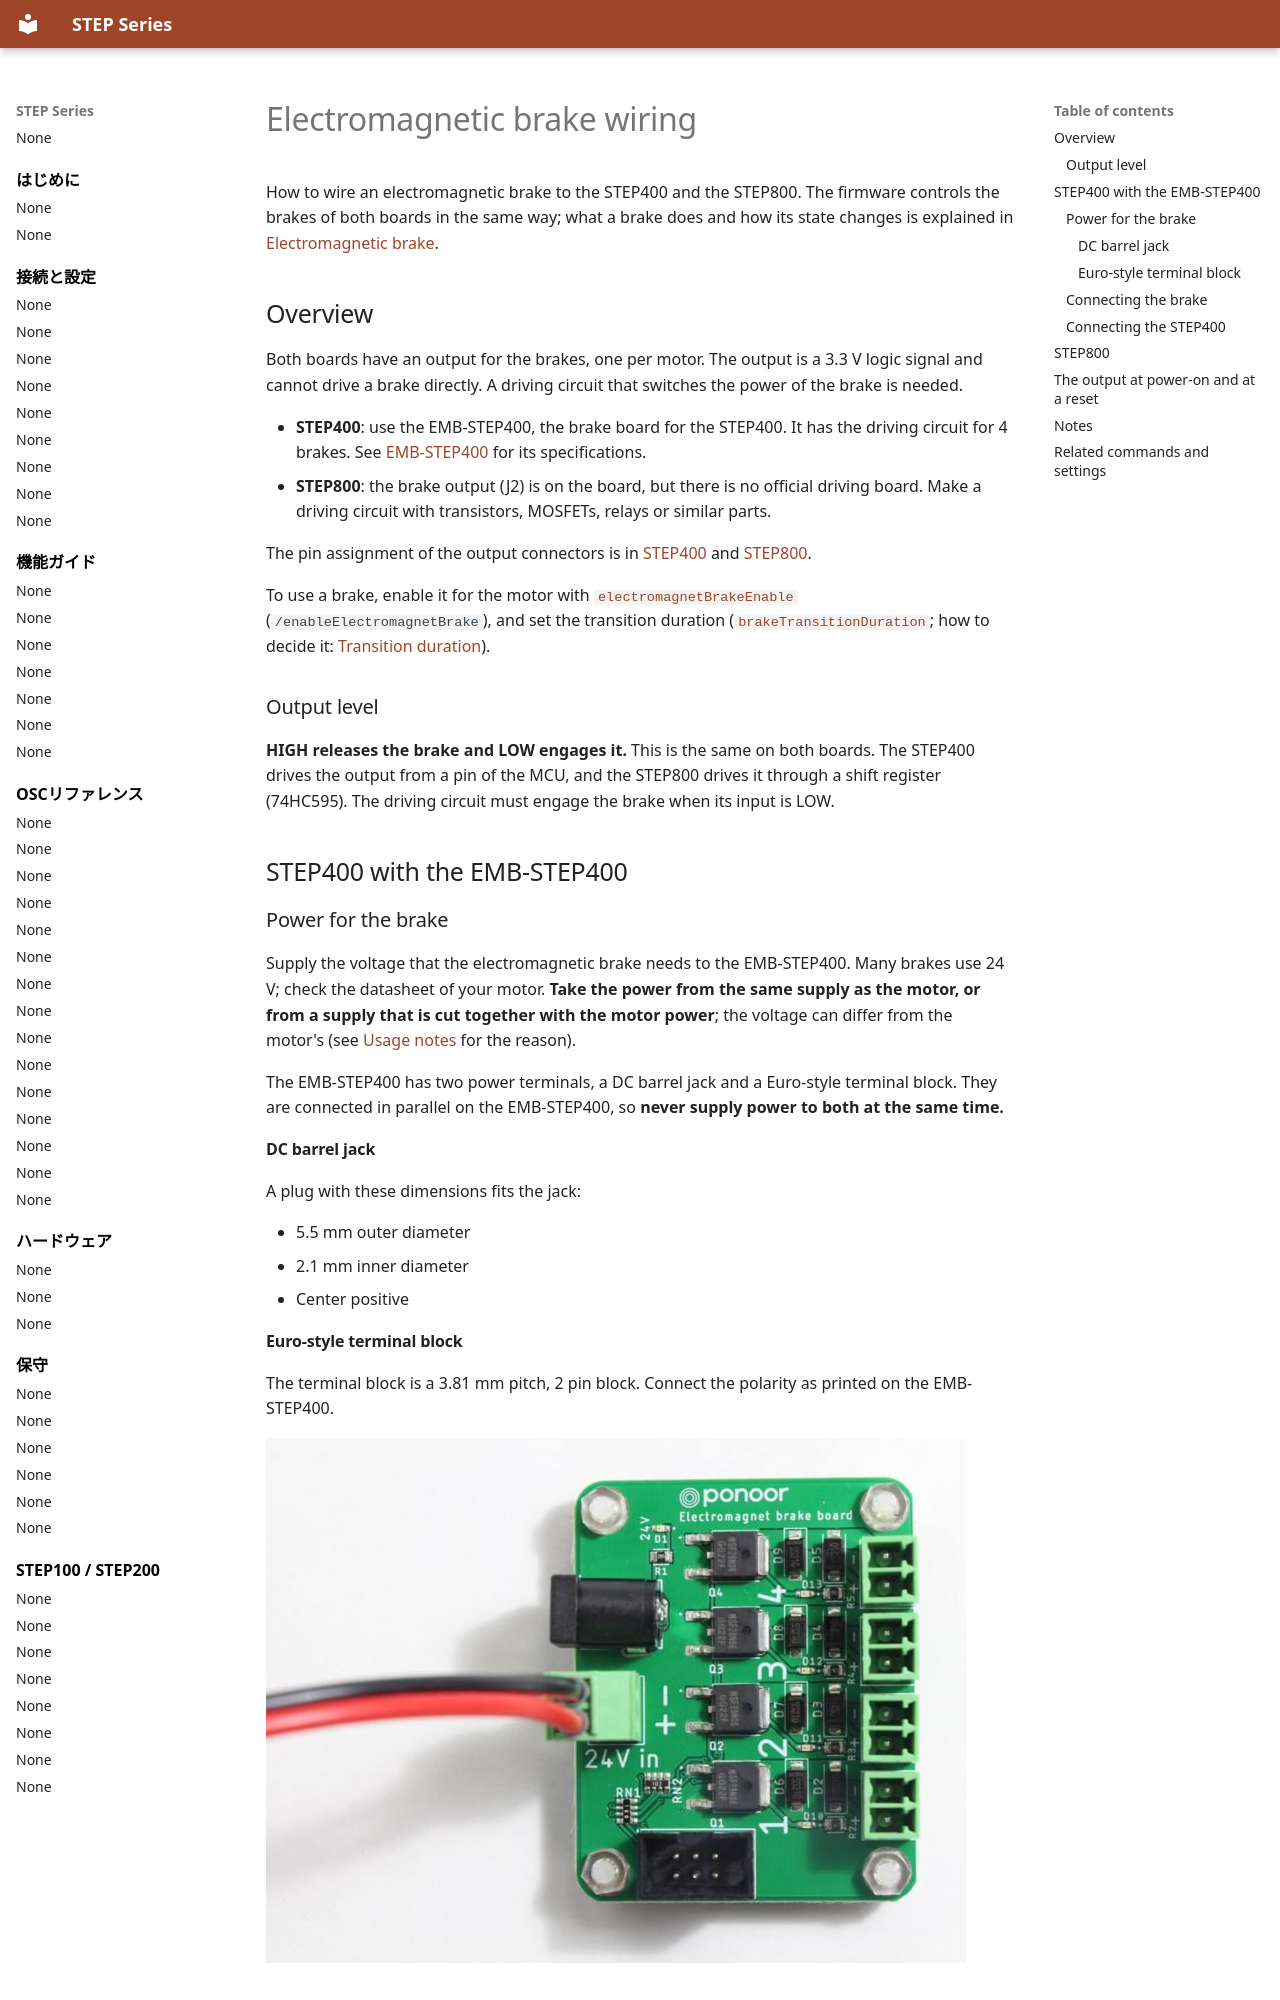

repository: ponoor/step-series-support · page: en/connections/electromagnetic-brake-wiring/index.html · generator: mkdocs

---
title: Electromagnetic brake wiring
---

# Electromagnetic brake wiring

How to wire an electromagnetic brake to the STEP400 and the STEP800. The firmware controls the brakes of both boards in the same way; what a brake does and how its state changes is explained in [Electromagnetic brake](../guides/electromagnetic-brake.md).

## Overview {#overview}

Both boards have an output for the brakes, one per motor. The output is a 3.3 V logic signal and cannot drive a brake directly. A driving circuit that switches the power of the brake is needed.

- **STEP400**: use the EMB-STEP400, the brake board for the STEP400. It has the driving circuit for 4 brakes. See [EMB-STEP400](../hardware/emb-step400.md) for its specifications.
- **STEP800**: the brake output (J2) is on the board, but there is no official driving board. Make a driving circuit with transistors, MOSFETs, relays or similar parts.

The pin assignment of the output connectors is in [STEP400](../hardware/step400.md#brake-output) and [STEP800](../hardware/step800.md#brake-output).

To use a brake, enable it for the motor with [`electromagnetBrakeEnable`](configuration-items.md#driversettings-electromagnetbrakeenable) (`/enableElectromagnetBrake`), and set the transition duration ([`brakeTransitionDuration`](configuration-items.md#driversettings-braketransitionduration); how to decide it: [Transition duration](../guides/electromagnetic-brake.md#transition-duration)).

### Output level {#logic}

**HIGH releases the brake and LOW engages it.** This is the same on both boards. The STEP400 drives the output from a pin of the MCU, and the STEP800 drives it through a shift register (74HC595). The driving circuit must engage the brake when its input is LOW.

## STEP400 with the EMB-STEP400 {#step400}

### Power for the brake {#brake-power}

Supply the voltage that the electromagnetic brake needs to the EMB-STEP400. Many brakes use 24 V; check the datasheet of your motor. **Take the power from the same supply as the motor, or from a supply that is cut together with the motor power**; the voltage can differ from the motor's (see [Usage notes](../guides/electromagnetic-brake.md#usage) for the reason).

The EMB-STEP400 has two power terminals, a DC barrel jack and a Euro-style terminal block. They are connected in parallel on the EMB-STEP400, so **never supply power to both at the same time.**

#### DC barrel jack {#brake-dc-jack}

A plug with these dimensions fits the jack:

- 5.5 mm outer diameter
- 2.1 mm inner diameter
- Center positive

#### Euro-style terminal block {#brake-terminal-block}

The terminal block is a 3.81 mm pitch, 2 pin block. Connect the polarity as printed on the EMB-STEP400.

[![](../../assets/images/brake-power-700x525.jpg)](../../assets/images/brake-power.jpg)

### Connecting the brake {#connecting-brake}

Connect the wires of the electromagnetic brake to the brake terminals. The terminals of the brake board are numbered like the motors of the STEP400. Connect each brake to the terminal with the same number as its motor.

Most electromagnetic brakes have a polarity. Connect them as the signs on the EMB-STEP400 show.
